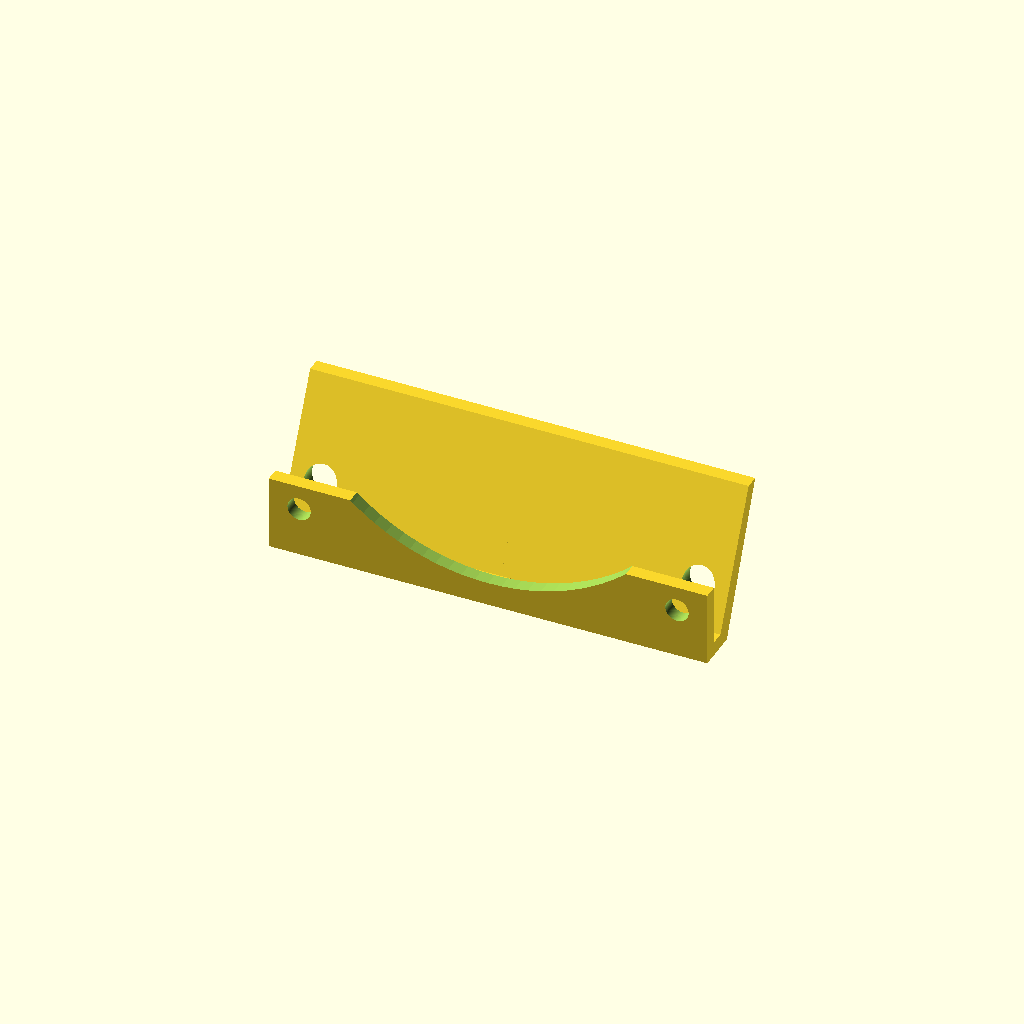
Cell 1: the model at its default parameters.
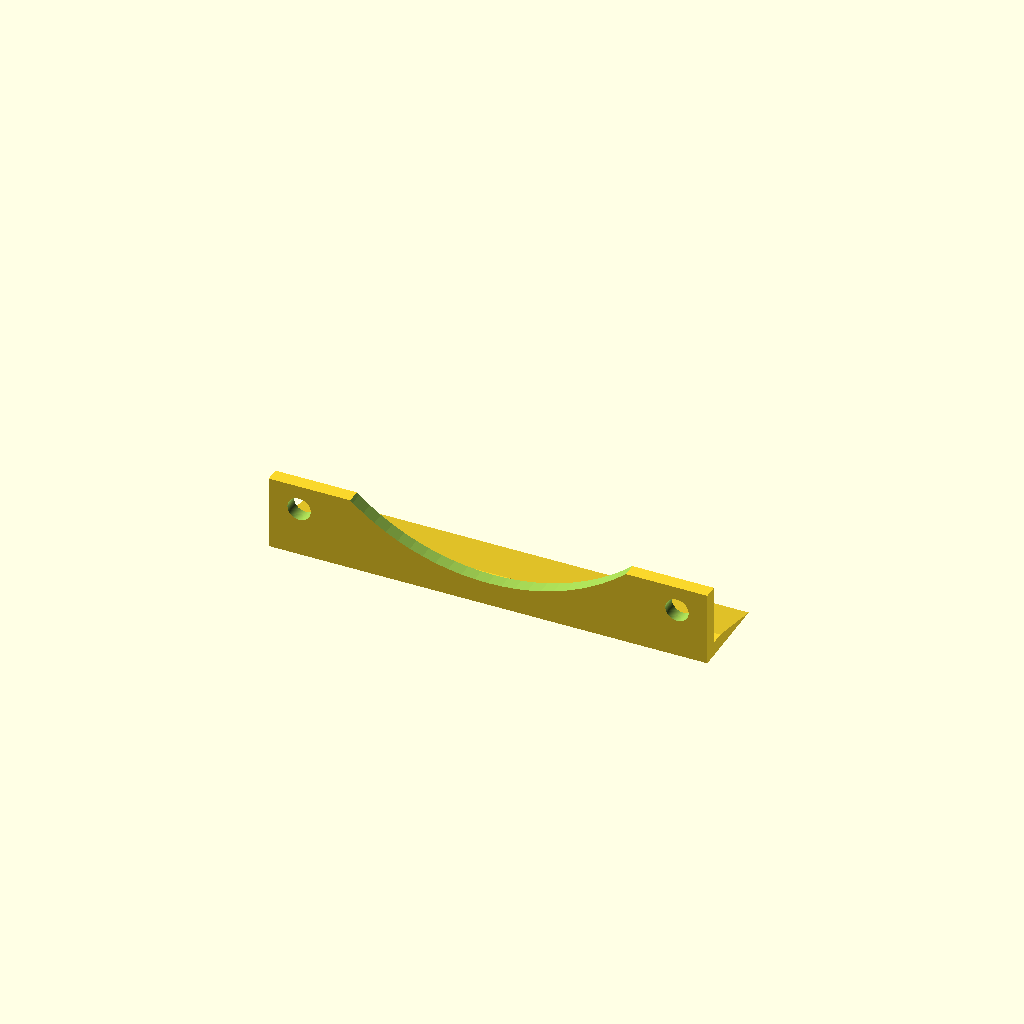
Cell 2: fin_tilt = 0 (everything else at default).
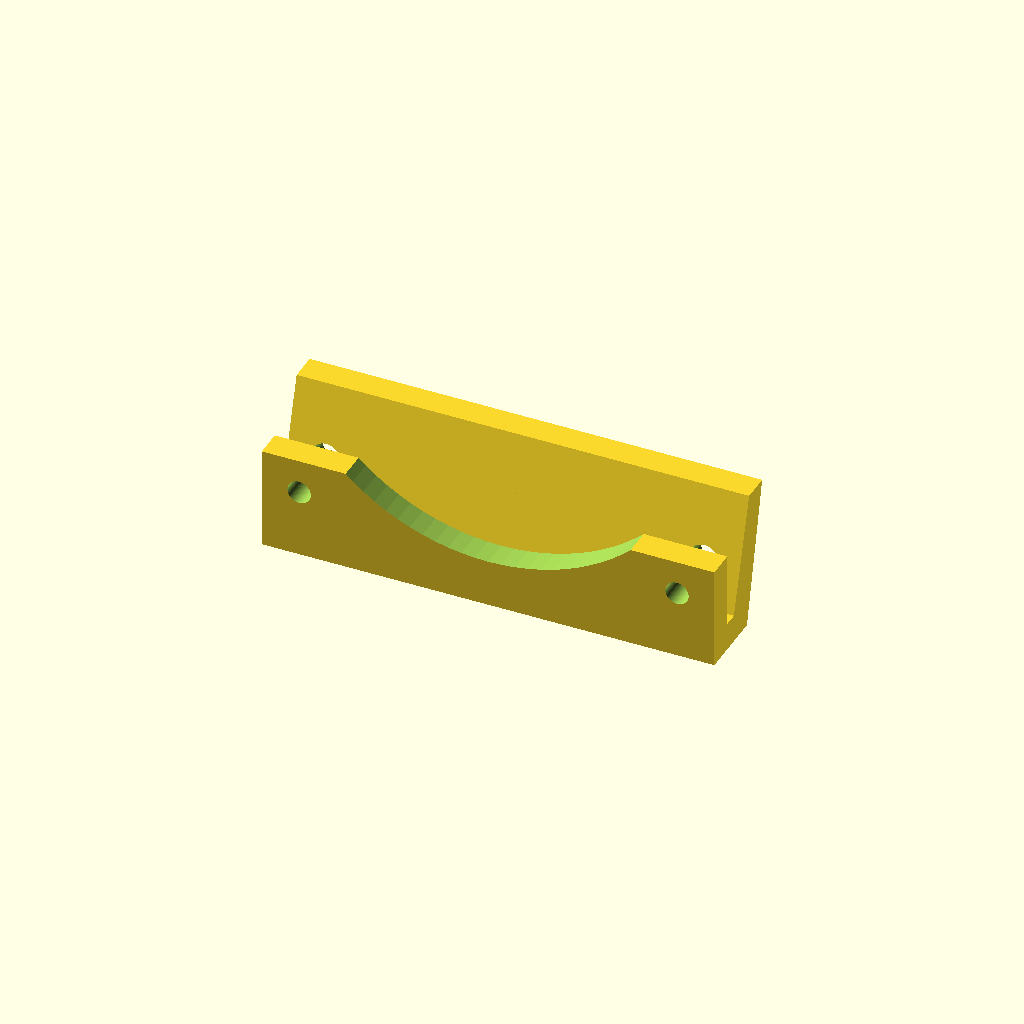
Cell 3: thickness = 6 (everything else at default).
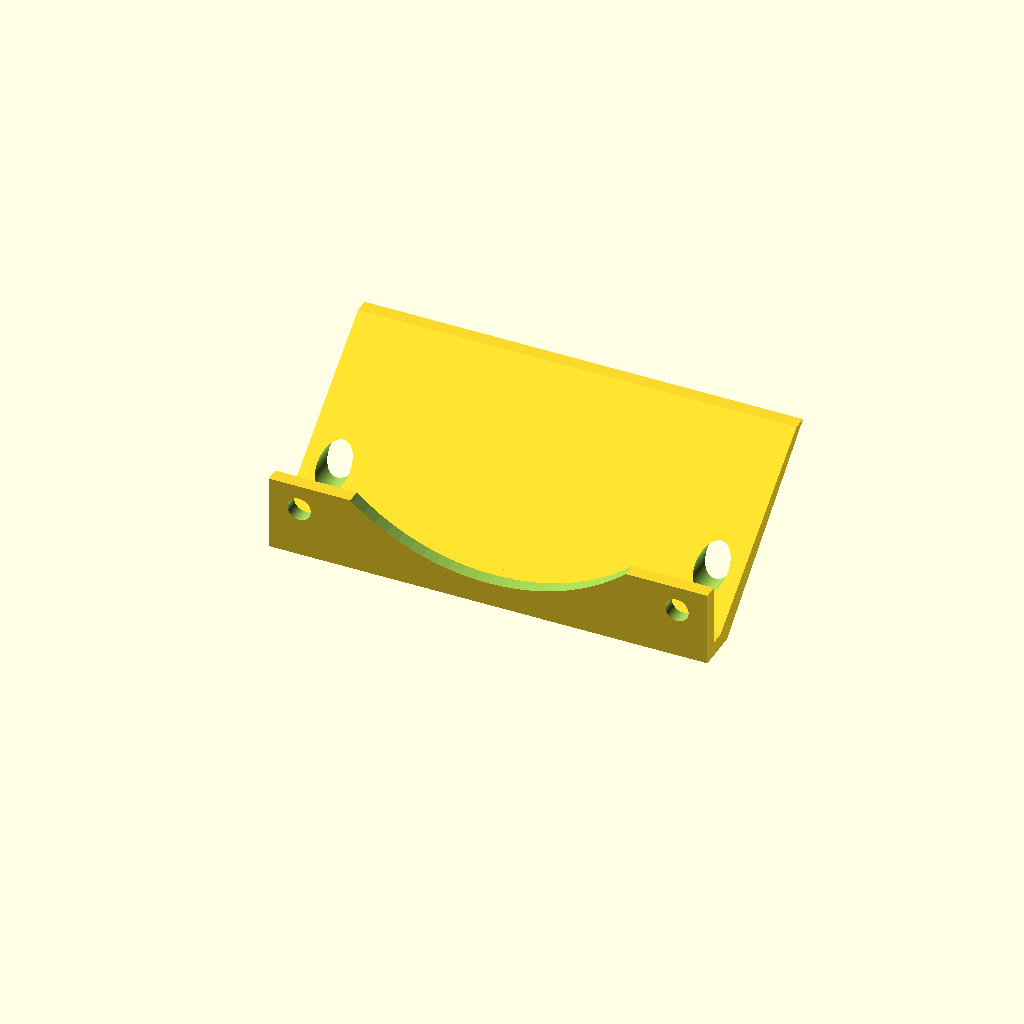
Cell 4: the same model with fin_height = 44.
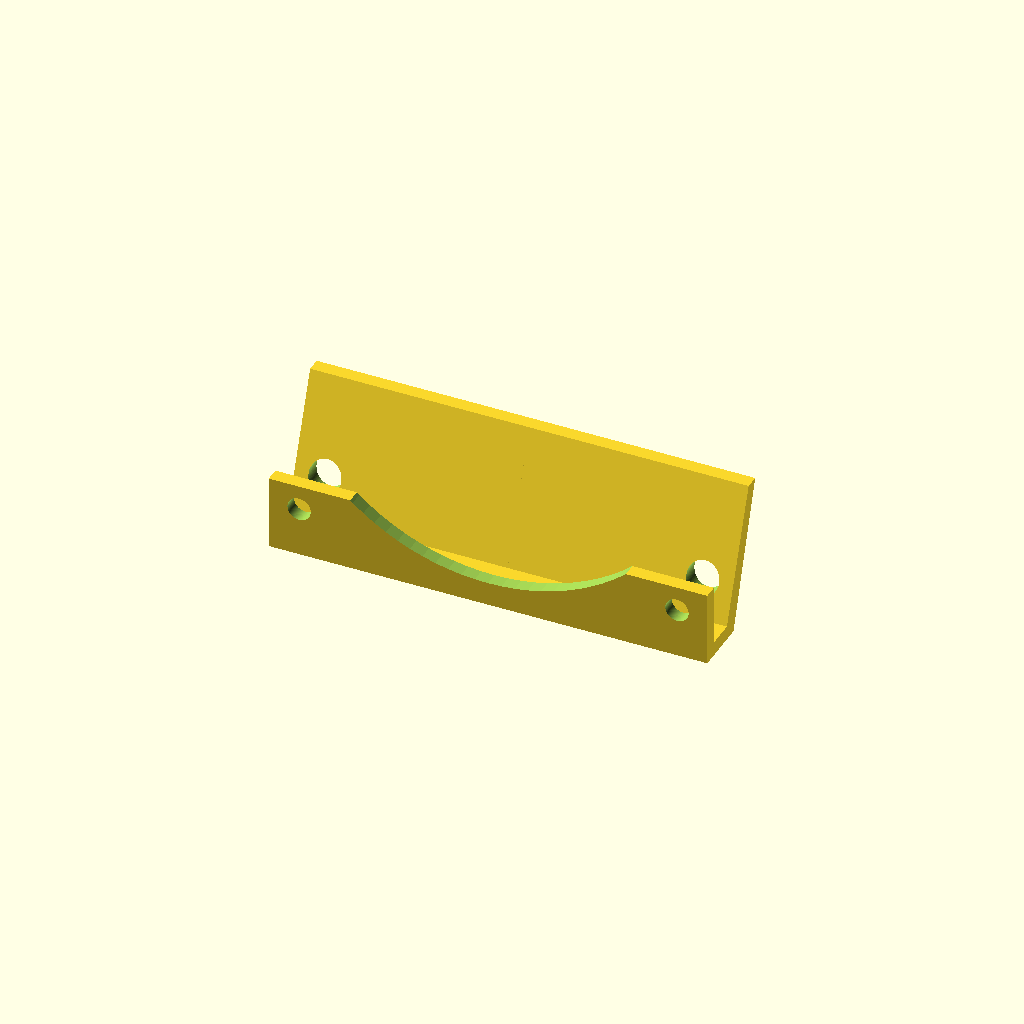
Cell 5 — spacer set to 6, the other parameters unchanged.
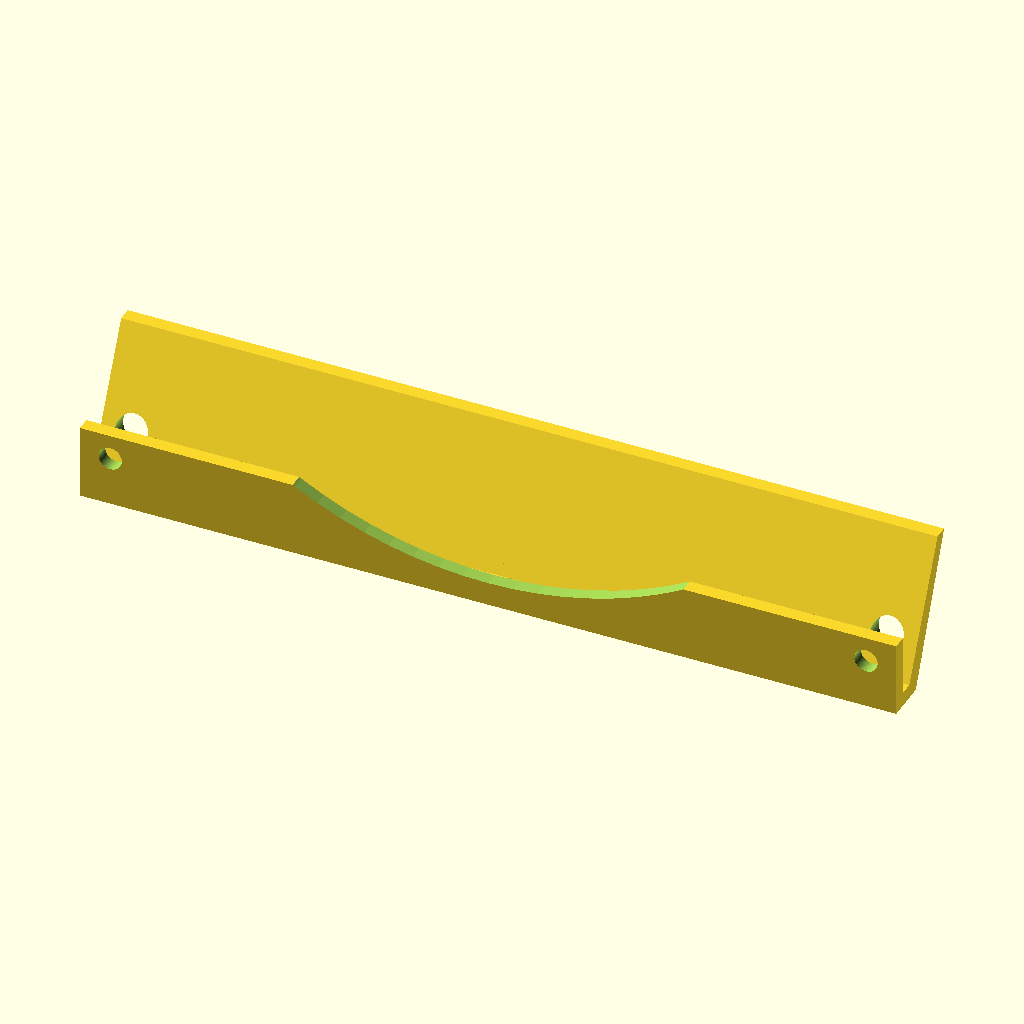
Cell 6: the same model with fan_mounting_hole_seperation = 162.
One fixed orthographic camera (rotation 55°, 0°, 25°; colour scheme Cornfield) for every cell.
The OpenSCAD source (macos/system/library/openscad/1172_Configurable_fan_mounted_air_deflector.scad):
// [FL_INDEX: keywords="openscad, 3d_parametric, Configurable_fan_mounted_air_deflector, csg_solid" | COT="Parametric OpenSCAD design from 3DCodeverse"]
// Title: Configurable fan mounted air deflector

// Thickness of part surfaces. 3mm will give a robust part.
thickness = 3;
// Distance in mm that fin will go away from the fan.
fin_height = 22;
// Distance in mm between tilt section and mounting section.
spacer = 3;
// Distance into the fan that the fin tilts inward towards the fan.
fin_tilt = 30; // [0:50]
// The center-to-center distance between fan mounting holes, used for sizing the fan mount plate.
fan_mounting_hole_seperation = 81;
// Size of hole for the chassis mount screw.
fan_screw_hole_diameter = 5;
// Diameter in mm of your screw or screwdriver, whichever is larger. Or zero if you can mount from the other side.
access_hole_diameter = 7;

module fan_stand(thickness, space, height, tilt, fan_hole_sep)
{
	// Calculate sizes of parts (some calculations are done below).
	fan_dia = fan_mounting_hole_seperation + 2*fan_screw_hole_diameter;
	// These two are overridden below because OpenSCAD can't assign
	// values inside conditionals.
	mount_width = 2 * fan_screw_hole_diameter + 2 * thickness;
	width = fan_dia/2+thickness/2;

	// =============================== //
	// Fin
	// =============================== //

	module fin(screw_height) {
		adjusted_fin_height = height - space - thickness*2;
		difference() {
			union() {
				// spacer
				translate([0, thickness, 0])
				cube([width, spacer, thickness]);

				// fin
				translate([0, thickness+space, 0])
				rotate([0,90,0])
				linear_extrude(height=width) {
					// Trapazoidal polygon.
					polygon(points=[[0, thickness], [0, 0], [-thickness, 0],
						[-tilt, adjusted_fin_height], [-tilt, adjusted_fin_height+thickness]]);
				}
			}

			// Cut access hole for fan mount screw
			translate([fan_hole_sep/2, 2*thickness + height,screw_height]) 
			rotate([90,0,0])
			cylinder(h=height+2, r=access_hole_diameter/2, center = false, $fn=100);
		}


	}

	// =============================== //

	module fan_mount(x, y, z, screw_height) {
		difference() {
			cube([x, y, z]);

			// Cut fan mount screw hole
			translate([fan_hole_sep/2, thickness+1, screw_height]) 
			rotate([90,0,0])
			cylinder(h=thickness+2, r=fan_screw_hole_diameter/2, center = false, $fn=100);
		}
	}

	// =============================== //
	// Assembly
	// =============================== //

	module half_of_mount() {
		// Create half
		union() {
			// Fan mount (conditional accounts for small screw hole).
			if (mount_width < thickness) {
				fan_mount(width, thickness, thickness*3, z/3 * 2);
				fin(z/3 * 2);
			} else {
				fan_mount(width, thickness, mount_width, mount_width/3*2);
				fin(mount_width/3 * 2);
			}				
		}
	}

	// Create and join both halves.
	module complete_mount() {
		union() {
			// First half
			half_of_mount();

			// Second half
			mirror([1, 0, 0])
			half_of_mount();
		}
	}

	// Create mount and cut out the air hole.
	difference() {
		complete_mount();

		// Air cutout
		translate([0, thickness*1.5, fan_dia/2 + thickness*1.7]) rotate([90,0,0])
		cylinder(h=thickness*3, r=fan_dia/2, center = false, $fn=100);
	}
}

fan_stand(thickness, spacer, fin_height, fin_tilt, fan_mounting_hole_seperation);
Customizer parameters (derived from the source; name, type, default, range or options):
thickness: number, default 3
fin_height: number, default 22
spacer: number, default 3
fin_tilt: number, default 30, range 0 to 50
fan_mounting_hole_seperation: number, default 81
fan_screw_hole_diameter: number, default 5
access_hole_diameter: number, default 7
